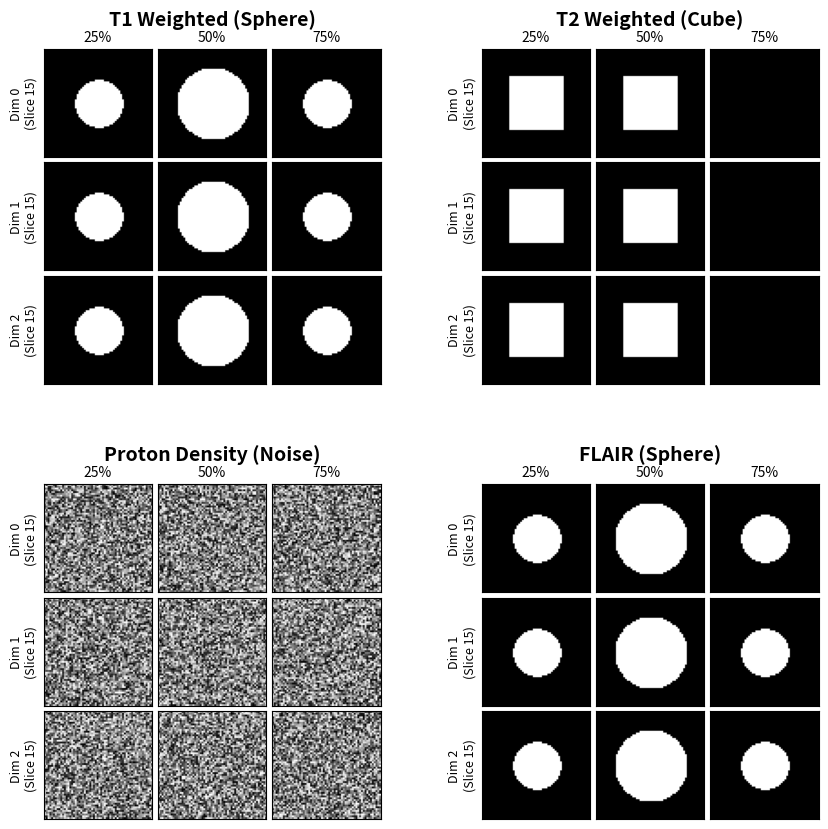

Python code for this plot:
from collections.abc import Mapping

import matplotlib.gridspec as gridspec
import matplotlib.pyplot as plt
import numpy as np

def visualize_3d_arrays(data: Mapping[str, np.ndarray]):
    n_vals = len(data)

    # 1. Determine layout for the Outer Grid (Modalities)
    # We try to make it roughly square (e.g., 4 items -> 2x2, 5 items -> 2x3)
    n_cols_outer = int(np.ceil(np.sqrt(n_vals)))
    n_rows_outer = int(np.ceil(n_vals / n_cols_outer))

    # Figure size scaling
    fig = plt.figure(figsize=(n_cols_outer * 5, n_rows_outer * 5))

    # Create the Outer Grid
    outer_grid = gridspec.GridSpec(n_rows_outer, n_cols_outer, figure=fig, wspace=0.3, hspace=0.3)

    # 2. Iterate through each modality
    for i, (modality_name, volume) in enumerate(data.items()):
        # Create an Inner Grid (3x3) inside the specific cell of the Outer Grid
        inner_grid = gridspec.GridSpecFromSubplotSpec(
            3, 3,
            subplot_spec=outer_grid[i],
            wspace=0.05, hspace=0.05
        )

        # Calculate slicing indices for 25%, 50%, 75%
        shapes = volume.shape
        percentages = [0.25, 0.50, 0.75]

        # Loop through dimensions (Rows of the 3x3)
        for dim_idx in range(3):

            # Get the exact indices for this dimension
            slice_indices = [int(shapes[dim_idx] * p) for p in percentages]

            # Loop through the slices (Columns of the 3x3)
            for col_idx, slice_loc in enumerate(slice_indices):

                # Create the subplot in the inner grid
                ax = fig.add_subplot(inner_grid[dim_idx, col_idx])

                # 3. Extract the 2D Slice
                if dim_idx == 0:
                    img_slice = volume[slice_loc, :, :]
                    row_label = f"Dim 0\n(Slice {slice_loc})"
                elif dim_idx == 1:
                    img_slice = volume[:, slice_loc, :]
                    row_label = f"Dim 1\n(Slice {slice_loc})"
                else: # dim_idx == 2
                    img_slice = volume[:, :, slice_loc]
                    row_label = f"Dim 2\n(Slice {slice_loc})"

                # Plot image
                ax.imshow(img_slice, cmap='gray', aspect='auto')

                # Remove ticks for cleanliness
                ax.set_xticks([])
                ax.set_yticks([])

                # Labels: Only add row labels to the first column
                if col_idx == 0:
                    ax.set_ylabel(row_label, fontsize=9, rotation=90)

                # Labels: Only add col labels to the first row
                if dim_idx == 0:
                    ax.set_title(f"{int(percentages[col_idx]*100)}%", fontsize=10)

        # Add the main Modality Name on top of the grid block
        # We fetch the geometric center of the top row of the inner grid
        box = outer_grid[i].get_position(fig)
        fig.text(box.x0 + box.width/2, box.y1 + 0.02, modality_name,
                 ha='center', va='bottom', fontsize=14, fontweight='bold')

    plt.show()

if __name__ == "__main__":

    def dummy_data(shape, type='sphere'):
        x, y, z = np.indices(shape)
        cx, cy, cz = shape[0]//2, shape[1]//2, shape[2]//2
        mask = np.zeros(shape)
        if type == 'sphere':
            r = min(shape)//3
            mask[(x-cx)**2 + (y-cy)**2 + (z-cz)**2 < r**2] = 1
        elif type == 'cube':
            r = min(shape)//4
            mask[cx-r:cx+r, cy-r:cy+r, cz-r:cz+r] = 1
        elif type == 'noise':
            mask = np.random.rand(*shape)

        return mask

    visualize_3d_arrays({
        "T1 Weighted (Sphere)": dummy_data((60, 60, 60), 'sphere'),
        "T2 Weighted (Cube)": dummy_data((60, 60, 60), 'cube'),
        "Proton Density (Noise)": dummy_data((60, 60, 60), 'noise'),
        "FLAIR (Sphere)": dummy_data((60, 60, 60), 'sphere'),
    })
